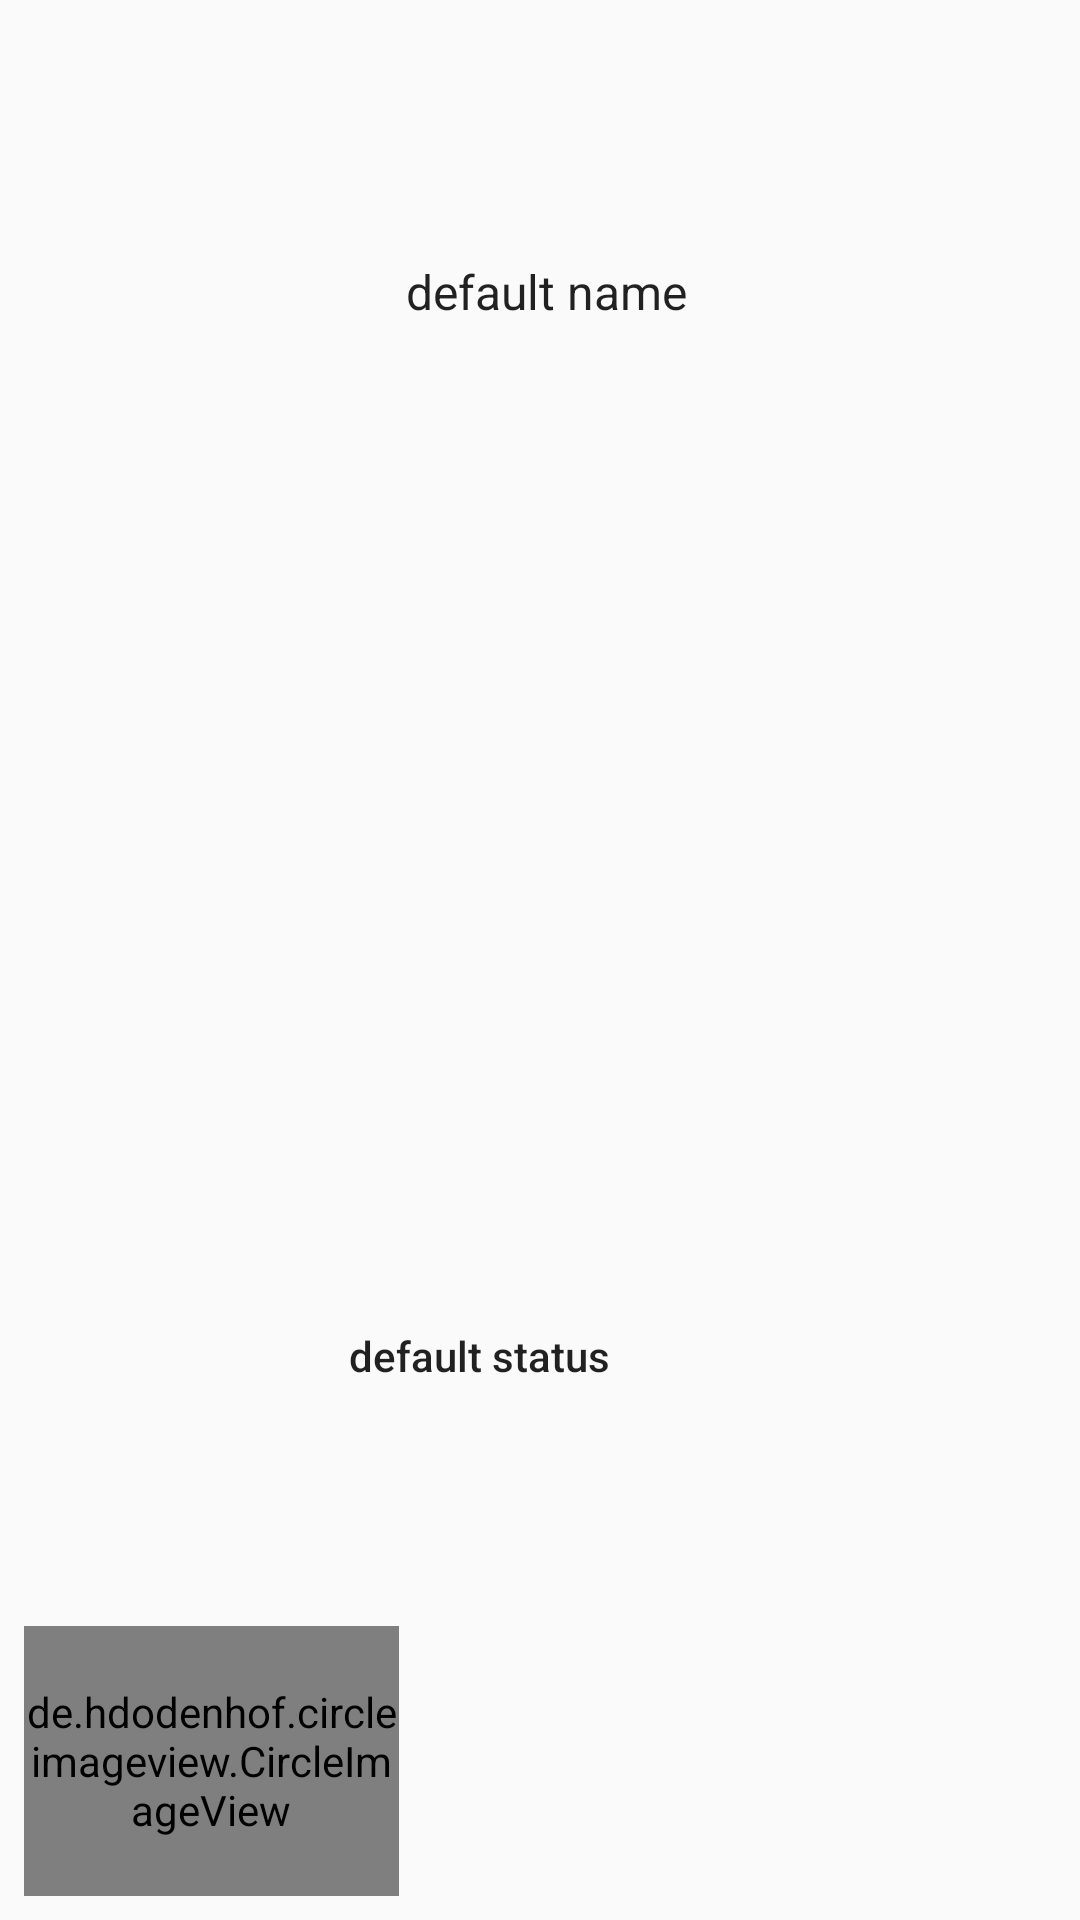

This screen was rendered from an Android layout file. Write that file and the resources it references.
<!-- AndroidManifest.xml: application theme Theme.AppCompat.Light.NoActionBar -->
<!-- res/layout/singleuser.xml -->
<?xml version="1.0" encoding="utf-8"?>
<android.support.constraint.ConstraintLayout xmlns:android="http://schemas.android.com/apk/res/android"
    xmlns:app="http://schemas.android.com/apk/res-auto"
    xmlns:tools="http://schemas.android.com/tools"
    android:id="@+id/singleuser"
    android:layout_width="match_parent"
    android:layout_height="wrap_content">

    <de.hdodenhof.circleimageview.CircleImageView
        android:id="@+id/singleuserprofile"
        android:layout_width="125dp"
        android:layout_height="90dp"
        android:layout_marginStart="8dp"
        android:layout_marginTop="4dp"
        android:layout_marginEnd="8dp"
        android:layout_marginBottom="8dp"
        android:src="@drawable/profile"
        app:layout_constraintBottom_toBottomOf="parent"
        app:layout_constraintEnd_toStartOf="@+id/singleusername"
        app:layout_constraintHorizontal_bias="0.0"
        app:layout_constraintStart_toStartOf="parent"
        app:layout_constraintTop_toTopOf="parent"
        app:layout_constraintVertical_bias="1.0" />

    <TextView
        android:id="@+id/singleusername"
        android:layout_width="190dp"
        android:layout_height="25dp"
        android:layout_marginStart="104dp"
        android:layout_marginTop="8dp"
        android:layout_marginEnd="8dp"
        android:layout_marginBottom="8dp"
        android:text="default name "
        android:textAppearance="@style/TextAppearance.AppCompat.Light.SearchResult.Subtitle"
        app:layout_constraintBottom_toBottomOf="parent"
        app:layout_constraintEnd_toEndOf="parent"
        app:layout_constraintHorizontal_bias="0.541"
        app:layout_constraintStart_toStartOf="parent"
        app:layout_constraintTop_toTopOf="parent"
        app:layout_constraintVertical_bias="0.131" />

    <TextView
        android:id="@+id/singleuserstatus"
        android:layout_width="226dp"
        android:layout_height="19dp"
        android:layout_marginStart="8dp"
        android:layout_marginTop="36dp"
        android:layout_marginEnd="8dp"
        android:layout_marginBottom="8dp"
        android:text="default status "
        android:textAppearance="@style/TextAppearance.AppCompat.Body2"
        app:layout_constraintBottom_toBottomOf="parent"
        app:layout_constraintEnd_toEndOf="parent"
        app:layout_constraintHorizontal_bias="0.917"
        app:layout_constraintStart_toStartOf="parent"
        app:layout_constraintTop_toTopOf="@+id/singleusername"
        app:layout_constraintVertical_bias="0.652" />

</android.support.constraint.ConstraintLayout>
<!-- resources referenced by this layout -->
<resources>

</resources>
